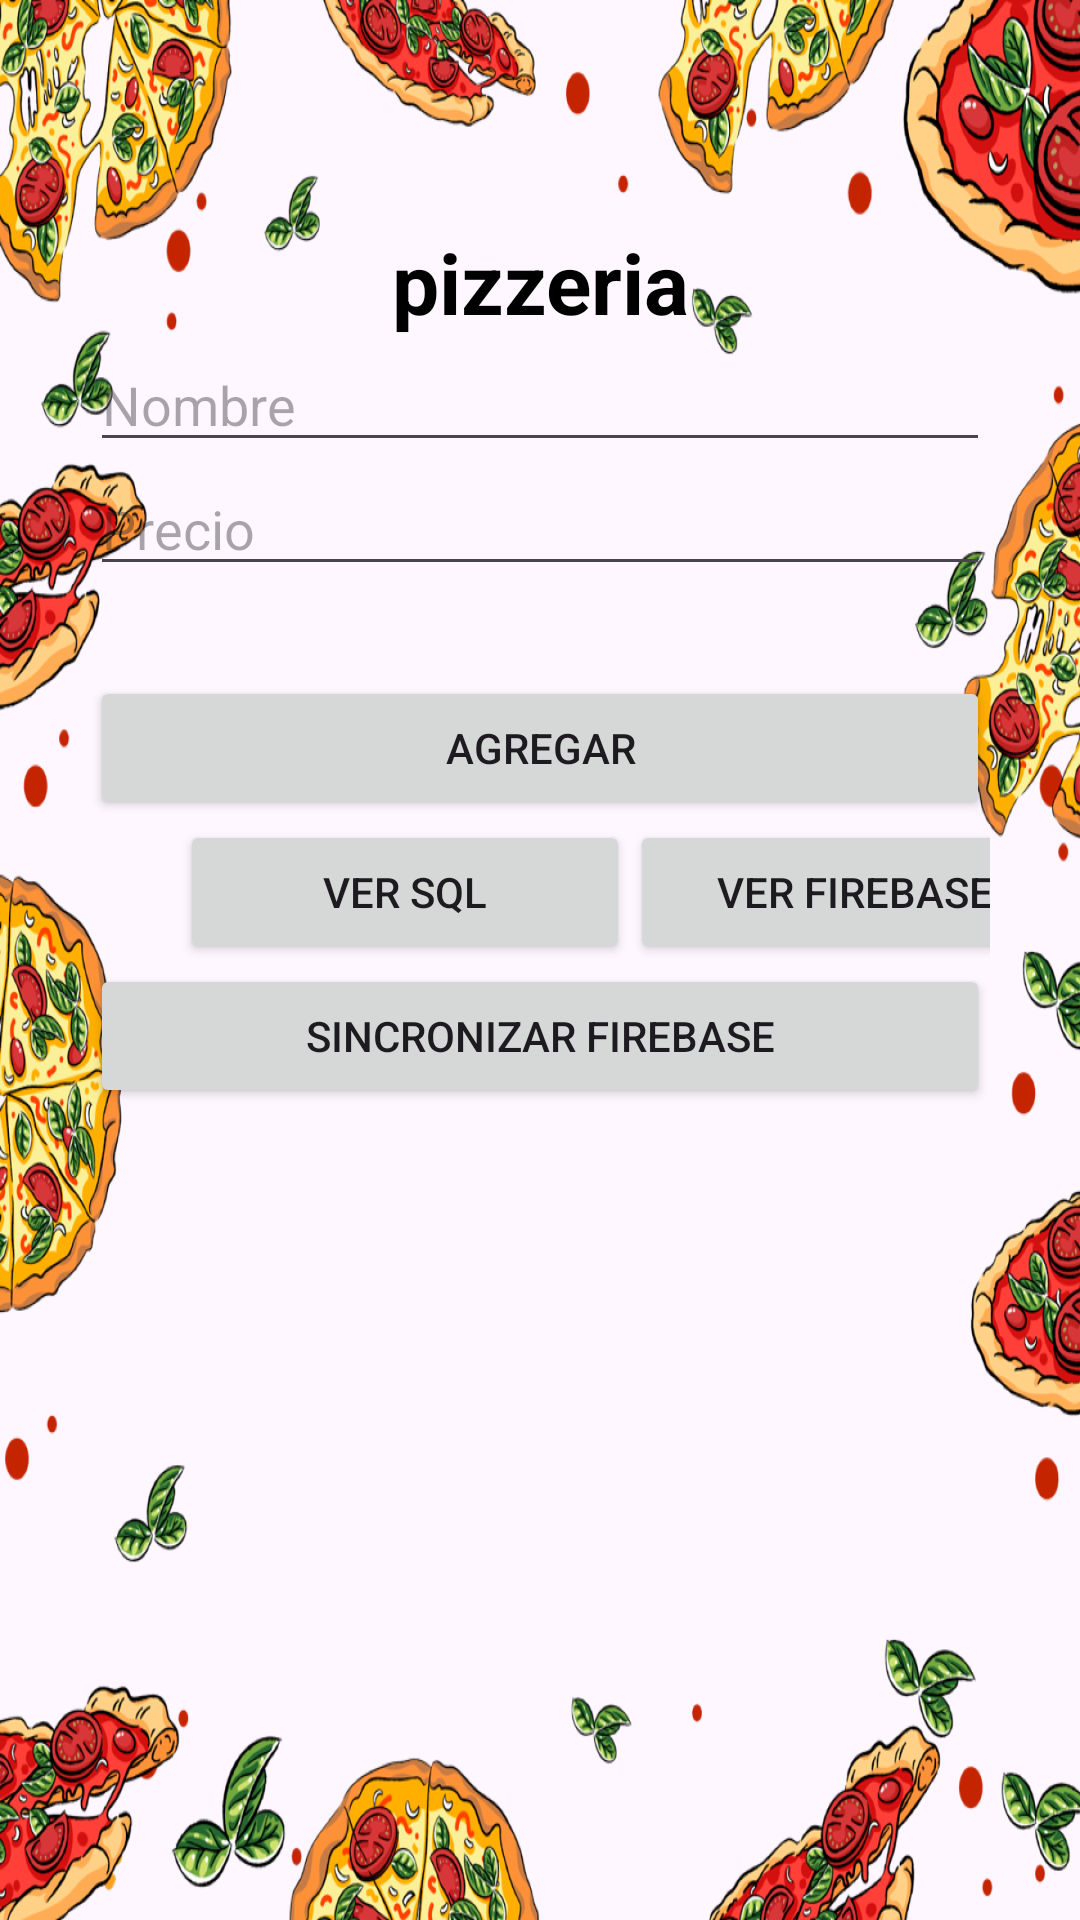

Produce the Android XML layout that renders to this screen, including the resource entries it uses.
<!-- AndroidManifest.xml: application theme Theme.Pizzeria -->
<!-- res/layout/activity_main.xml -->
<?xml version="1.0" encoding="utf-8"?>
<androidx.constraintlayout.widget.ConstraintLayout xmlns:android="http://schemas.android.com/apk/res/android"
    xmlns:app="http://schemas.android.com/apk/res-auto"
    android:layout_width="match_parent"
    android:background="@drawable/background"
    android:layout_height="match_parent">

    
    <Space
        android:id="@+id/space1"
        android:layout_width="0dp"
        android:layout_height="150dp"
        android:layout_marginTop="-75dp"
        app:layout_constraintEnd_toEndOf="parent"
        app:layout_constraintStart_toStartOf="parent"
        app:layout_constraintTop_toTopOf="parent" />


    <TextView
        android:id="@+id/textViewTitle"
        android:layout_width="0dp"
        android:layout_height="wrap_content"
        android:text="@string/app_name"
        android:textColor="@color/black"
        android:textAlignment="center"
        android:textSize="28sp"
        android:textStyle="bold"
        app:layout_constraintEnd_toEndOf="parent"
        app:layout_constraintStart_toStartOf="parent"
        app:layout_constraintTop_toBottomOf="@id/space1" />


    <EditText
        android:id="@+id/editTextId"
        android:layout_width="0dp"
        android:layout_height="wrap_content"
        android:layout_margin="30dp"
        android:enabled="false"
        android:hint="id"
        android:inputType="text"
        android:visibility="gone"
        app:layout_constraintEnd_toEndOf="parent"
        app:layout_constraintStart_toStartOf="parent"
        app:layout_constraintTop_toBottomOf="@id/textViewTitle" />


    <EditText
        android:id="@+id/editTextName"
        android:layout_width="0dp"
        android:layout_height="wrap_content"
        android:layout_marginStart="30dp"
        android:layout_marginEnd="30dp"
        android:textColor="@color/black"
        android:hint="Nombre"
        android:inputType="text"
        app:layout_constraintEnd_toEndOf="parent"
        app:layout_constraintStart_toStartOf="parent"
        app:layout_constraintTop_toBottomOf="@id/editTextId" />


    <EditText
        android:id="@+id/editTextPrice"
        android:layout_width="0dp"
        android:layout_height="wrap_content"
        android:layout_marginStart="30dp"
        android:layout_marginEnd="30dp"
        android:textColor="@color/black"
        android:hint="Precio"
        android:inputType="numberDecimal"
        app:layout_constraintEnd_toEndOf="parent"
        app:layout_constraintStart_toStartOf="parent"
        app:layout_constraintTop_toBottomOf="@id/editTextName" />


    <Button
        android:id="@+id/buttonAdd"
        android:layout_width="0dp"
        android:layout_height="wrap_content"
        android:layout_margin="30dp"
        android:text="Agregar"
        app:layout_constraintEnd_toEndOf="parent"
        app:layout_constraintStart_toStartOf="parent"
        app:layout_constraintTop_toBottomOf="@id/editTextPrice" />


    <LinearLayout
        android:id="@+id/linearlayoutbuttons"
        android:layout_width="0dp"
        android:layout_height="wrap_content"
        android:layout_marginStart="60dp"
        android:layout_marginEnd="30dp"
        android:orientation="horizontal"
        app:layout_constraintEnd_toEndOf="parent"
        app:layout_constraintStart_toStartOf="parent"
        app:layout_constraintTop_toBottomOf="@id/buttonAdd">

        <Button
            android:id="@+id/buttonGetSqlite"
            android:layout_width="150dp"
            android:layout_height="wrap_content"
            android:text="ver sql" />

        <Button
            android:id="@+id/buttonGetFirebase"
            android:layout_width="150dp"
            android:layout_height="wrap_content"
            android:text="ver firebase" />
    </LinearLayout>


    <Button
        android:id="@+id/buttonSichronized"
        android:layout_width="0dp"
        android:layout_height="wrap_content"
        android:layout_marginStart="30dp"
        android:layout_marginEnd="30dp"
        android:text="Sincronizar Firebase"
        app:layout_constraintEnd_toEndOf="parent"
        app:layout_constraintStart_toStartOf="parent"
        app:layout_constraintTop_toBottomOf="@id/linearlayoutbuttons" />


    <ListView
        android:id="@+id/listViewProducts"
        android:layout_width="0dp"
        android:layout_height="300dp"
        android:layout_marginStart="30dp"
        android:layout_marginTop="20dp"
        android:layout_marginEnd="30dp"
        app:layout_constraintEnd_toEndOf="parent"
        app:layout_constraintStart_toStartOf="parent"
        app:layout_constraintTop_toBottomOf="@id/buttonSichronized" />


    <Space
        android:id="@+id/space2"
        android:layout_width="0dp"
        android:layout_height="150dp"
        android:layout_marginBottom="-80dp"
        app:layout_constraintBottom_toBottomOf="parent"
        app:layout_constraintEnd_toEndOf="parent"
        app:layout_constraintStart_toStartOf="parent" />

</androidx.constraintlayout.widget.ConstraintLayout>
<!-- resources referenced by this layout -->
<resources>
  <!-- drawable background: png bitmap (drawable, 927884 bytes) -->
  <string name="app_name">pizzeria</string>
  <style name="Theme.Pizzeria" parent="Base.Theme.Pizzeria" />
  <style name="Base.Theme.Pizzeria" parent="Theme.Material3.DayNight.NoActionBar">
          
          
      </style>
  <!-- not gathered from this repository: default colours our renderer supplied (Android Studio template values) -->
  <color name="black">#FF000000</color>
</resources>
